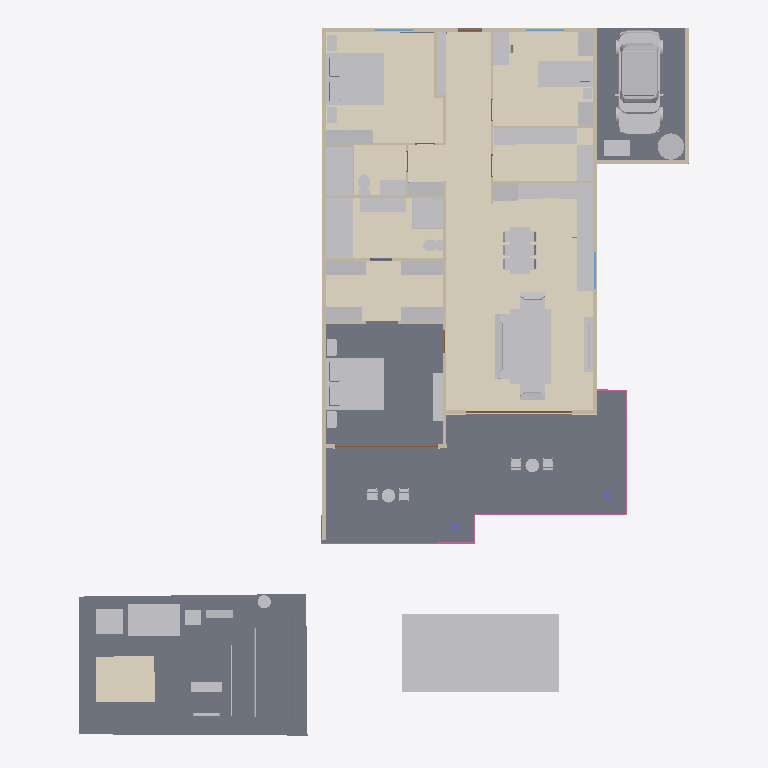
Plan cut of the same IFC building model at storey 'Ground floor' (level 0.00 m, cut at 1.40 m), seen from above with north up, elements coloured by IFC class: 71 other elements (light grey), 18 walls (beige), 9 coverings (cream), 5 railings (pink), 4 slabs (grey), 3 windows (light blue), 2 doors (brown), 2 columns (violet). Cut surfaces are drawn darker.
Extent 23.2 m × 27.1 m × 4.2 m (x, y, z). Storeys (1): Ground floor at 0.00 m. Elements (194): 57 IfcFurniture, 25 IfcLightFixture, 19 IfcCovering, 19 IfcWall, 15 IfcPipeSegment, 9 IfcDoor, 9 IfcSanitaryTerminal, 6 IfcRailing, 4 IfcBuildingElementProxy, 4 IfcElectricAppliance, 4 IfcSlab, 3 IfcAudioVisualAppliance.

HEADER;
FILE_DESCRIPTION((''),'2;1');
FILE_NAME('model.ifc','2026-08-09T02:22:55',('Skanna'),('LiDAR3D'),'skanna-web bim 0.1','skanna-web bim 0.1','');
FILE_SCHEMA(('IFC4'));
ENDSEC;
DATA;
#13=IFCPROJECT('2BLZFsOa_2pDYx90yUBPJl',#5,'Unit 2B','Authored in Skanna Web',$,$,$,(#12),#9);
#17=IFCSITE('3QWTOlZ6x4QEwBHOz3exrG',#5,'Site',$,$,#16,$,$,.ELEMENT.,$,$,$,$,$);
#21=IFCBUILDING('0Dk2MRBNqemK5K4_ju9cks',#5,'Building',$,$,#20,$,$,.ELEMENT.,$,$,$);
#27=IFCBUILDINGSTOREY('1VsMNxyt3zoAia0xIEsFR5',#5,'Ground floor',$,$,#26,$,$,.ELEMENT.,0.0);
#1335=IFCSLAB('2bJKx6dFRoaGG8Q67$PgwW',#5,'Floor 2',$,$,#1316,#1334,$,.FLOOR.);
#1371=IFCSLAB('0pnAMP5kPk1KqIJTFOWedc',#5,'Floor 4',$,$,#1358,#1370,$,.FLOOR.);
#1513=IFCCOVERING('1P0LdzcYngExlcEvGZDWxi',#5,'Floor finish 2 (stone)','stone, 12 mm',$,#1496,#1512,$,.FLOORING.);
#1540=IFCCOVERING('2f4WawrtAeHViYhBegdfqS',#5,'Floor finish 3 (tile)','tile, 12 mm',$,#1523,#1539,$,.FLOORING.);
#21731=IFCBUILDINGELEMENTPROXY('0vbYy7xow99RhWlNHXO$ac',#5,'Swimming pool','Skanna asset library',$,#21647,#21730,$,.NOTDEFINED.);
#1311=IFCSLAB('0WDVsoMo4AirUxDhYy5Kda',#5,'Floor 1',$,$,#1296,#1310,$,.FLOOR.);
#1601=IFCCOVERING('1WDd97BWpUErr6edCRIEBP',#5,'Floor finish 5 (tile)','tile, 12 mm',$,#1585,#1600,$,.FLOORING.);
#1353=IFCSLAB('2iF2WjgNiwF1Hmrioby7pm',#5,'Floor 3',$,$,#1340,#1352,$,.FLOOR.);
#1724=IFCCOVERING('1DrE8IXMmxo$fVlddgGk0L',#5,'Floor finish 6 (concrete)','concrete, 12 mm',$,#1707,#1723,$,.FLOORING.);
#22582=IFCBUILDINGELEMENTPROXY('055nigonSS4hhMyoD9ERwM',#5,'Car  small (hatchback)','Skanna asset library',$,#21736,#22581,$,.NOTDEFINED.);
#1453=IFCCOVERING('1nejpd30RgnWJEdzl2rsdC',#5,'Floor finish 1 (stone)','stone, 12 mm',$,#1436,#1452,$,.FLOORING.);
#5841=IFCFURNITURE('1gj4jJFSBltdLcVtw3EcDY',#5,'Bed  king','Skanna asset library',$,#5569,#5840,$,.BED.);
#12635=IFCFURNITURE('2hssz$1HQ0VD_lvoV97SQB',#5,'Bed  king','Skanna asset library',$,#12372,#12634,$,.BED.);
#1796=IFCCOVERING('2yFoNSKN0ZjPkifCkW_sfW',#5,'Floor finish 7 (tile)','#ECEAE5 tile, 12 mm',$,#1782,#1795,$,.FLOORING.);
#42=IFCWALL('3_p8C$lFaZKtTYqoMoWJ5s',#5,'Wall 1',$,$,#32,#41,$,.STANDARD.);
#1570=IFCCOVERING('1obNWqbdxw44YJJeFdSVfZ',#5,'Floor finish 4 (tile)','#ECEAE5 tile, 12 mm',$,#1553,#1569,$,.FLOORING.);
#7510=IFCBUILDINGELEMENTPROXY('3aRuC0FGYi4LAnmK0az10O',#5,'Rug','Skanna asset library',$,#7496,#7509,$,.NOTDEFINED.);
#22714=IFCFURNITURE('1PX$c2bKf2$Hb8gLVBC$TA',#5,'GNbI5YwZheRFpzL3rWEJE','Skanna asset library',$,#22704,#22713,$,.NOTDEFINED.);
#10937=IFCSANITARYTERMINAL('1jlgqnH5A$dUS5jiNdHM21',#5,'Bathtub','Skanna asset library',$,#10777,#10936,$,.BATH.);
#428=IFCWALL('3EF1faSLmthschE12eAJcm',#5,'Wall 3',$,$,#418,#427,$,.STANDARD.);
#13765=IFCFURNITURE('154dRqNhuTJ1tW9TVLgM27',#5,'Bed  single','Skanna asset library',$,#13565,#13764,$,.BED.);
#6572=IFCFURNITURE('2t1UUTalno9$jKM_lYs1vm',#5,'Sofa','Skanna asset library',$,#6177,#6571,$,.SOFA.);
#11522=IFCSANITARYTERMINAL('3x_oP0PH965qzdmpcjjVoT',#5,'Shower cubicle','Skanna asset library',$,#11471,#11521,$,.SHOWER.);
#23022=IFCFURNITURE('3Oohrui5WCZ1gYQQTHyKId',#5,'Kitchen worktop 3','3.50 m run over 3 units',$,#23011,#23021,$,.NOTDEFINED.);
#11281=IFCSANITARYTERMINAL('3bbe5pCSBZ_4H7RRUai$dB',#5,'Shower cubicle','Skanna asset library',$,#11227,#11280,$,.SHOWER.);
#7920=IFCFURNITURE('1qlAcQFYsnIZdzYrR3MJSS',#5,'Dining table','Skanna asset library',$,#7794,#7919,$,.TABLE.);
#23054=IFCFURNITURE('2kPoghkl7Bz1keLvtxrjL7',#5,'Kitchen worktop 5','2.33 m run over 3 units',$,#23043,#23053,$,.NOTDEFINED.);
#57=IFCWALL('0HEsMzcoae$Oy6hsXSRN04',#5,'Wall 2',$,$,#47,#56,$,.STANDARD.);
#735=IFCWALL('02jKrnuYjmbqtEjdvBMQ$R',#5,'Wall 6',$,$,#725,#734,$,.STANDARD.);
#22699=IFCFURNITURE('2BkADDdIVRHv0Q3Andz3HA',#5,'aqQkRkC03GmIqMat3KLb5','Skanna asset library',$,#22689,#22698,$,.NOTDEFINED.);
#11439=IFCSANITARYTERMINAL('0sUTrte9TFlCEkjlxc7yIl',#5,'Vanity unit','Skanna asset library',$,#11286,#11438,$,.WASHHANDBASIN.);
#12367=IFCFURNITURE('3b0koOS8Zee$bQBO$NxgOd',#5,'Wardrobe','Skanna asset library',$,#12183,#12366,$,.NOTDEFINED.);
#10394=IFCFURNITURE('1RTKMBLNjCs31E6Jdiyp1I',#5,'Wardrobe','Skanna asset library',$,#10210,#10393,$,.NOTDEFINED.);
#10772=IFCFURNITURE('37w_9vh1QSFpE9ZGGrjZOb',#5,'Wardrobe','Skanna asset library',$,#10588,#10771,$,.NOTDEFINED.);
#23038=IFCFURNITURE('0EeSK2zhz9rKMrtUx$G1W8',#5,'Kitchen worktop 4','1.38 m run over 1 unit',$,#23027,#23037,$,.NOTDEFINED.);
#12952=IFCFURNITURE('13aGIMrjJClR_f1GZ_RRig',#5,'Wardrobe','Skanna asset library',$,#12768,#12951,$,.NOTDEFINED.);
#10583=IFCFURNITURE('21Hcsf0tYOGGIUB_q6nxpg',#5,'Wardrobe','Skanna asset library',$,#10399,#10582,$,.NOTDEFINED.);
#7360=IFCFURNITURE('1z2F_3l50BBa$JKe7JRNQK',#5,'Armchair','Skanna asset library',$,#6971,#7359,$,.CHAIR.);
#23006=IFCFURNITURE('1WKZMc9MZBJHS_tjUov$9W',#5,'Kitchen worktop 2','1.28 m run over 1 unit',$,#22995,#23005,$,.NOTDEFINED.);
#1276=IFCWALL('24tQzVgDfaZ3yzZWMa_gbc',#5,'Wall 18',$,$,#1266,#1275,$,.STANDARD.);
#16633=IFCTANK('2KnHYhPLxpCyAnwcOTK8CW',#5,'Water tank','Skanna asset library',$,#16251,#16632,$,.STORAGE.);
#6966=IFCFURNITURE('3IyVgohfl41s2YMKK_VhRM',#5,'Armchair','Skanna asset library',$,#6577,#6965,$,.CHAIR.);
#14250=IFCFURNITURE('3pbtQcqa1usv$3Ojw3Haa$',#5,'Desk','Skanna asset library',$,#14212,#14249,$,.DESK.);
#10205=IFCFURNITURE('1Z6xjWH7jrpLHBAaIN7CiP',#5,'Wardrobe','Skanna asset library',$,#10021,#10204,$,.NOTDEFINED.);
#7491=IFCFURNITURE('1MKyM8fOJG7LyT1phz5wfE',#5,'Coffee table','Skanna asset library',$,#7365,#7490,$,.TABLE.);
#6172=IFCFURNITURE('3JBvh5cUWfk4kTejDWXMDF',#5,'Shelf unit','Skanna asset library',$,#5977,#6171,$,.NOTDEFINED.);
#12178=IFCFURNITURE('3xYoAodZQ6xvuAlaI3iicY',#5,'Wardrobe','Skanna asset library',$,#11994,#12177,$,.NOTDEFINED.);
#9225=IFCFURNITURE('1ZzE3T4O1ljQMOErc3jcZh',#5,'Tall cabinet','Skanna asset library',$,#9041,#9224,$,.NOTDEFINED.);
#16649=IFCBUILDINGELEMENTPROXY('145qJV4Ni574Vcht3s3CC8',#5,'Solar battery','Skanna asset library',$,#16638,#16648,$,.NOTDEFINED.);
#7707=IFCFURNITURE('1dAAJDZpvoX3AJQ4GvCHWG',#5,'TV unit','Skanna asset library',$,#7515,#7706,$,.NOTDEFINED.);
#22990=IFCFURNITURE('0X9he4xAlsiYUbs0zk6OFS',#5,'Kitchen worktop 1','0.98 m run over 1 unit',$,#22979,#22989,$,.NOTDEFINED.);
#11965=IFCSANITARYTERMINAL('0pKSO6gJmNB6jgXK_xvV1L',#5,'Vanity unit','Skanna asset library',$,#11812,#11964,$,.WASHHANDBASIN.);
#13560=IFCELECTRICAPPLIANCE('0Ms5Nqry3cOw3udyT8GFjd',#5,'Dishwasher','Skanna asset library',$,#13533,#13559,$,.DISHWASHER.);
#14018=IFCFURNITURE('13OeNm4zcK4uCTpBTsTyj$',#5,'Wardrobe','Skanna asset library',$,#13834,#14017,$,.NOTDEFINED.);
#14207=IFCFURNITURE('2bteD8F0AYThqZOArXKzoE',#5,'Wardrobe','Skanna asset library',$,#14023,#14206,$,.NOTDEFINED.);
#1291=IFCWALL('09DqNjo_sB3xTEiwYy5Cpm',#5,'Wall 19',$,$,#1281,#1290,$,.STANDARD.);
#913=IFCWALL('3DEkXfNUIcrVaku0qJqQq2',#5,'Wall 9',$,$,#903,#912,$,.STANDARD.);
#22974=IFCSPACEHEATER('1JfFfWpRKdE3V7G6bUws9O',#5,'Fireplace','Skanna asset library',$,#22881,#22973,$,.NOTDEFINED.);
#841=IFCWALL('0yoRy7yLeBKqiVdXTaDvSS',#5,'Wall 8',$,$,#831,#840,$,.STANDARD.);
#810=IFCWALL('0VDLxk4089FoCkztra9wJX',#5,'Wall 7',$,$,#800,#809,$,.STANDARD.);
#1117=IFCWALL('2WmtFlMVr_fgizd9hu9xOZ',#5,'Wall 15',$,$,#1107,#1116,$,.STANDARD.);
#9437=IFCELECTRICAPPLIANCE('0q$FA9Q51M1bGhT09qh349',#5,'Oven with hob','Skanna asset library',$,#9372,#9436,$,.ELECTRICCOOKER.);
#22729=IFCFURNITURE('0m2ZlnUmiWy5uriS8v83wY',#5,'X83k0AUMN7H8kHHo6FwWg','Skanna asset library',$,#22719,#22728,$,.NOTDEFINED.);
#22744=IFCFURNITURE('1YAlld9Roz3Xz0fsPBh6Oq',#5,'pPm1L6gK4WATQxUVfzFBG','Skanna asset library',$,#22734,#22743,$,.NOTDEFINED.);
#11807=IFCSANITARYTERMINAL('1NmltonlCnkVMhhVBXhawI',#5,'Toilet','Skanna asset library',$,#11527,#11806,$,.TOILETPAN.);
#719=IFCDOOR('2rC9iRvoehROdem1eCw7ev',#5,'Door 3','Clear glass leaf',$,#684,#718,$,2.2,4.04,.DOOR.,.DOUBLE_DOOR_SLIDING.,$);
#11222=IFCSANITARYTERMINAL('3mpPHkG6iU0_P660KfJ2KV',#5,'Toilet','Skanna asset library',$,#10942,#11221,$,.TOILETPAN.);
#928=IFCWALL('2Idga5ZCcD7Ox5s$lw8d4W',#5,'Wall 10',$,$,#918,#927,$,.STANDARD.);
#1246=IFCWALL('2i_XOFLSwKXXwHcpyiO8Fq',#5,'Wall 16',$,$,#1236,#1245,$,.STANDARD.);
#1261=IFCWALL('0RzXyjzSUo4uOYBIQt2iKA',#5,'Wall 17',$,$,#1251,#1260,$,.STANDARD.);
#1102=IFCWALL('1YxiMYRgSVt_E8ReZnZAo5',#5,'Wall 14',$,$,#1092,#1101,$,.STANDARD.);
#2651=IFCRAILING('3LEb3AjW8_nIoH9s$kpvm5',#5,'Railing 5',$,$,#2556,#2650,$,.GUARDRAIL.);
#3011=IFCPIPESEGMENT('2F6VFykdKdHScl9314_PGu',#5,'Drain / waste','Concealed',$,#2997,#3010,$,.RIGIDSEGMENT.);
#663=IFCWALL('11RxusxoacqcXpoV$ZM3wm',#5,'Wall 5',$,$,#653,#662,$,.STANDARD.);
#5908=IFCFURNITURE('08vQpoSM8soFFbelmoORRq',#5,'Nightstand','Skanna asset library',$,#5846,#5907,$,.NOTDEFINED.);
#5972=IFCFURNITURE('2gq2MP2qUxajw8LEV2OCEw',#5,'Nightstand','Skanna asset library',$,#5913,#5971,$,.NOTDEFINED.);
#12699=IFCFURNITURE('1ogLKhvuW3EsAB2vIuhE2Z',#5,'Nightstand','Skanna asset library',$,#12640,#12698,$,.NOTDEFINED.);
#12763=IFCFURNITURE('3$zfRfKRqktODIdWGKrDa$',#5,'Nightstand','Skanna asset library',$,#12704,#12762,$,.NOTDEFINED.);
#2475=IFCRAILING('12Z5Zndu2rRErxS9Wxvgw4',#5,'Railing 3',$,$,#2380,#2474,$,.GUARDRAIL.);
#1072=IFCWALL('3c1cOiKajKV1yGMxdYbHdn',#5,'Wall 12',$,$,#1062,#1071,$,.STANDARD.);
#4486=IFCFURNITURE('3p5lRszwwzYPeE2HiH281R',#5,'Patio table','Skanna asset library',$,#4332,#4485,$,.TABLE.);
#3249=IFCFURNITURE('3eZoOb5YUbopMqhMszMt9j',#5,'Patio table','Skanna asset library',$,#3086,#3248,$,.TABLE.);
#22776=IFCELECTRICAPPLIANCE('0XK0Jo$7umZrv2czpwpjdE',#5,'Water heater / boiler','Skanna asset library',$,#22749,#22775,$,.FREESTANDINGWATERHEATER.);
#2375=IFCRAILING('2_K2OfRQmQHWJ3dspGqnA0',#5,'Railing 2',$,$,#2280,#2374,$,.GUARDRAIL.);
#9874=IFCSANITARYTERMINAL('2ErE0YS50H1MlQwoQKXMuW',#5,'Sink cabinet','Skanna asset library',$,#9726,#9873,$,.SINK.);
#3788=IFCFURNITURE('2ONttps7uemQHCTQ41zi4Q',#5,'Patio chair','Skanna asset library',$,#3254,#3787,$,.CHAIR.);
#13386=IFCSANITARYTERMINAL('3UjV6fClJ1zPzBXNiun$71',#5,'Sink cabinet','Skanna asset library',$,#13241,#13385,$,.SINK.);
#647=IFCDOOR('1yJR6Fi42wsDbusvWK3Fng',#5,'Door 2','Clear glass leaf',$,#609,#646,$,2.2,3.935,.DOOR.,.DOUBLE_DOOR_SLIDING.,$);
#4327=IFCFURNITURE('3_Gv9WgLnJwanXucto2cQl',#5,'Patio chair','Skanna asset library',$,#3793,#4326,$,.CHAIR.);
#5025=IFCFURNITURE('2zdvDKZ7pYSq3DxREUnHmU',#5,'Patio chair','Skanna asset library',$,#4491,#5024,$,.CHAIR.);
#5564=IFCFURNITURE('0yiTQzajx4XUytirzht_0T',#5,'Patio chair','Skanna asset library',$,#5030,#5563,$,.CHAIR.);
#1846=IFCCOVERING('1wf1Rdxs2rapr8WpsIi0DM',#5,'Skirting 1','70  15 mm',$,#1821,#1845,$,.SKIRTINGBOARD.);
#13829=IFCFURNITURE('2rrWSqUyb5RdbLAU0aW3wb',#5,'Nightstand','Skanna asset library',$,#13770,#13828,$,.NOTDEFINED.);
#2992=IFCPIPESEGMENT('1O3A9MSmmtRC$x1g8tRsE_',#5,'Water','Concealed',$,#2981,#2991,$,.RIGIDSEGMENT.);
#7789=IFCAUDIOVISUALAPPLIANCE('02Vw8yvkVTyQFO$N3RXeVx',#5,'TV','Skanna asset library',$,#7712,#7788,$,.DISPLAY.);
#8664=IFCFURNITURE('2Wzj$5WJLXPoc5djYNxJ45',#5,'Dining chair','Skanna asset library',$,#8483,#8663,$,.CHAIR.);
#8106=IFCFURNITURE('3ZQXCvVwxCgZYY2yoin8lh',#5,'Dining chair','Skanna asset library',$,#7925,#8105,$,.CHAIR.);
#22876=IFCSPACEHEATER('1wg4q8SYMDSuvhcScObeY7',#5,'Radiator','Skanna asset library',$,#22841,#22875,$,.RADIATOR.);
#267=IFCWINDOW('2IgAdR0_Emgfy__dqalJPi',#5,'Window 1','Clear glazing',$,#141,#266,$,1.3,1.44,.WINDOW.,.DOUBLE_PANEL_VERTICAL.,$);
#412=IFCWINDOW('1eN01muC$1KMUDmLlcztoX',#5,'Window 2','Clear glazing',$,#289,#411,$,1.3,1.44,.WINDOW.,.DOUBLE_PANEL_VERTICAL.,$);
#8292=IFCFURNITURE('0BUbQwWoCig6czclggEiyL',#5,'Dining chair','Skanna asset library',$,#8111,#8291,$,.CHAIR.);
#8478=IFCFURNITURE('2opI_LfI3YBhMHxW8X3Pox',#5,'Dining chair','Skanna asset library',$,#8297,#8477,$,.CHAIR.);
#8850=IFCFURNITURE('1Grgy2tSALAfqLrFVl4zMR',#5,'Dining chair','Skanna asset library',$,#8669,#8849,$,.CHAIR.);
#9036=IFCFURNITURE('0MkmB_dvxtud2FM$9ljxjq',#5,'Dining chair','Skanna asset library',$,#8855,#9035,$,.CHAIR.);
#572=IFCWINDOW('1l0GpF713_l4dJCRsDsIqZ',#5,'Window 3','Clear glazing',$,#449,#571,$,1.3,1.385,.WINDOW.,.DOUBLE_PANEL_VERTICAL.,$);
#588=IFCWALL('1hnFHsWWZCCNrFJmel$gKf',#5,'Wall 4',$,$,#578,#587,$,.STANDARD.);
#3030=IFCPIPESEGMENT('0gU26RdpFI4YlA05ujIdcF',#5,'Gas','Concealed',$,#3016,#3029,$,.RIGIDSEGMENT.);
#1000=IFCWALL('2N2Bfj7GdnzL30WfIFwLuK',#5,'Wall 11',$,$,#990,#999,$,.STANDARD.);
#2196=IFCCOLUMN('1sLElswN0B10KWrwJo944H',#5,'Column 2','Round 300 mm',$,#2186,#2195,$,.COLUMN.);
#2181=IFCCOLUMN('1nqjDlGGSh4a3lzA0Av66R',#5,'Column 1','Round 300 mm',$,#2171,#2180,$,.COLUMN.);
#14842=IFCFURNITURE('0n_$akGFSDdrm66$IR1T1g',#5,'Office chair','Skanna asset library',$,#14255,#14841,$,.CHAIR.);
#1977=IFCCOVERING('0VGcG8bdbh3bgDV7gEWGhF',#5,'Skirting 2','70  15 mm',$,#1930,#1976,$,.SKIRTINGBOARD.);
#2275=IFCRAILING('03DNkQjywbsIQkhPkmlqUv',#5,'Railing 1',$,$,#2201,#2274,$,.GUARDRAIL.);
#2551=IFCRAILING('1HhPAPD_FNVqa3M8iZ_10P',#5,'Railing 4',$,$,#2480,#2550,$,.GUARDRAIL.);
ENDSEC;
